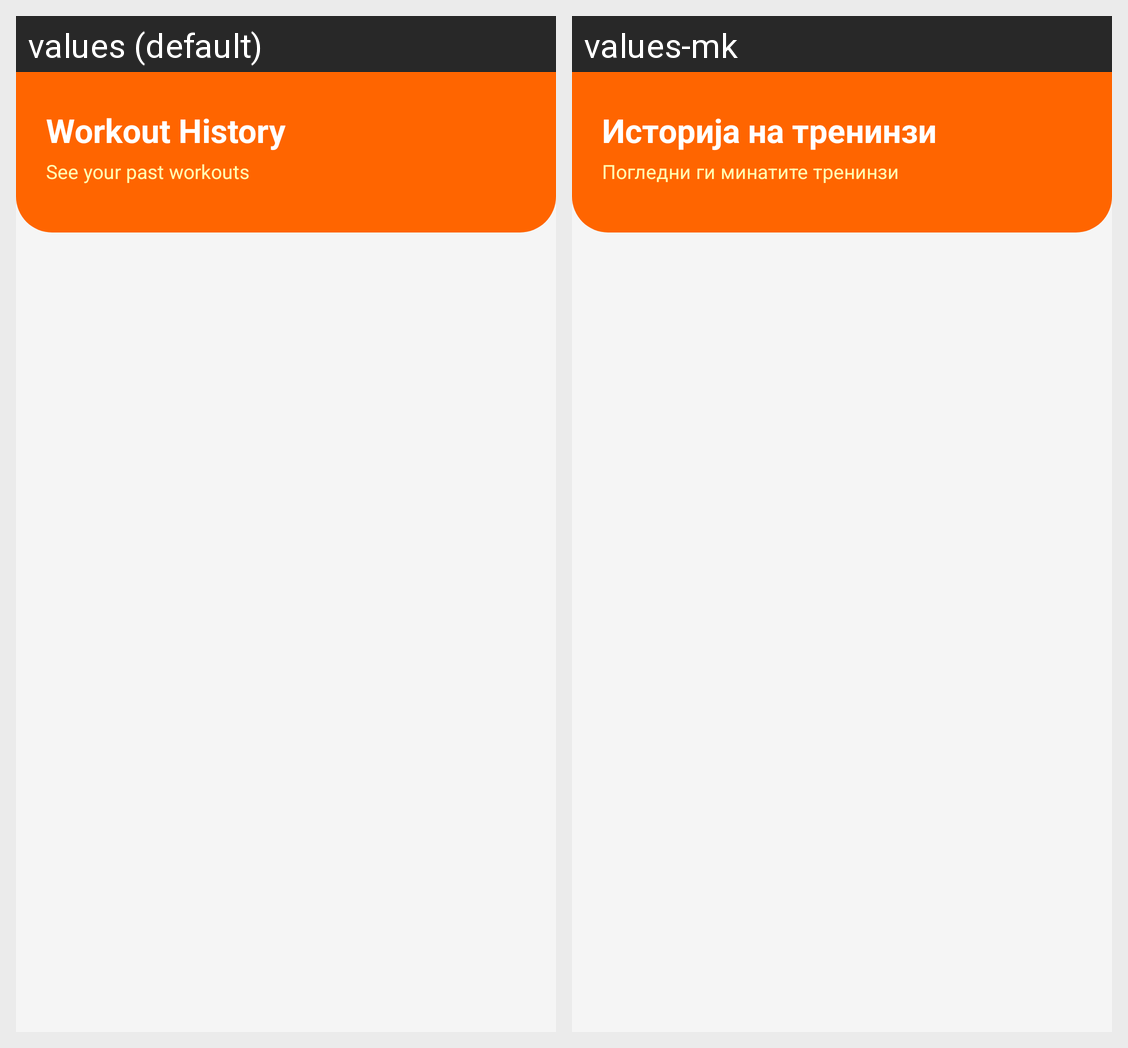

For this localized Android screen grid, give each drawn string resource with its value in every locale shown.
Android screen res/layout/fragment_history.xml rendered under 2 locales, left to right: values (default), values-mk. Device: Nexus 5 (rendered at 1080×1920; each locale shown at half size, 540×960, under a caption strip naming it); theme Theme.GymTrainingGenerator.
Strings drawn on this screen, with the default value and each locale's value (text and hints the layout hard-codes, and strings that could not be matched under every locale, appear in the picture but are not listed):

workout_history
  values: Workout History
  values-mk: Историја на тренинзи

see_past_workouts
  values: See your past workouts
  values-mk: Погледни ги минатите тренинзи
